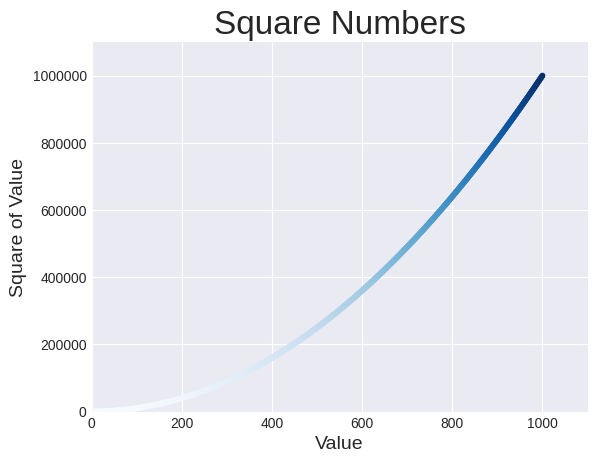

Generate this figure with matplotlib:
import matplotlib.pyplot as plt

x_values = range(1, 1001)
y_values = [x**2 for x in x_values]

plt.style.use('seaborn-v0_8-darkgrid')
fig, ax = plt.subplots()
ax.scatter(x_values, y_values, c=y_values, cmap=plt.cm.Blues, s=10)

# Set chart title and label axes.
ax.set_title("Square Numbers", fontsize=24)
ax.set_xlabel("Value", fontsize=14)
ax.set_ylabel("Square of Value", fontsize=14)

# Set the range for each axis.
ax.axis([0, 1100, 0, 1_100_000])
ax.ticklabel_format(style='plain')

plt.savefig('squares_plot.png', bbox_inches='tight')